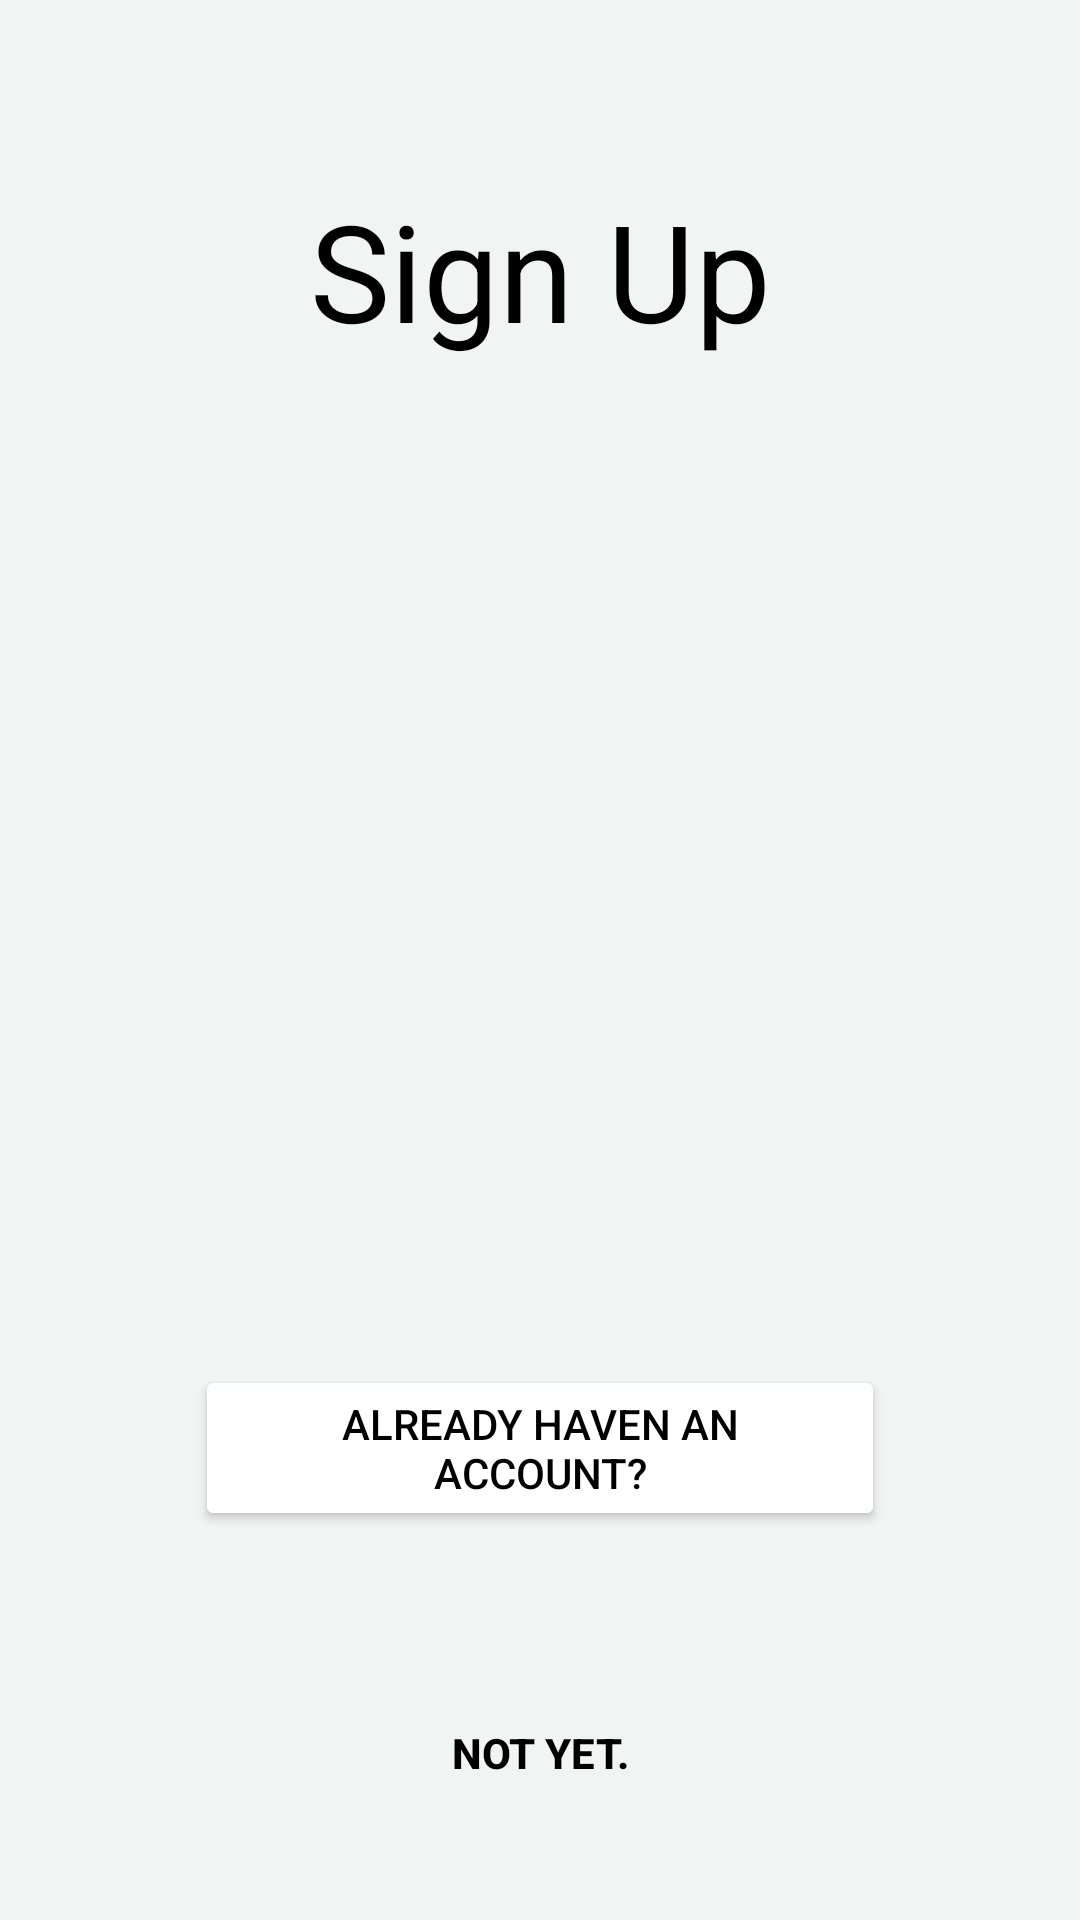

Layout XML and referenced resources for this Android screen:
<!-- AndroidManifest.xml: application theme Theme.SfaApp -->
<!-- res/layout/activity_register.xml -->
<?xml version="1.0" encoding="utf-8"?>
<LinearLayout xmlns:android="http://schemas.android.com/apk/res/android"
    xmlns:app="http://schemas.android.com/apk/res-auto"
    xmlns:tools="http://schemas.android.com/tools"
    android:layout_width="match_parent"
    android:layout_height="match_parent"
    tools:context=".RegisterActivity"
    android:orientation="vertical"
    android:background="@color/background"
    >

    <TextView
        android:layout_width="match_parent"
        android:layout_height="wrap_content"
        android:fontFamily="sans-serif-thin"
        android:includeFontPadding="true"
        android:text="@string/sign_up"
        android:textAlignment="center"
        android:textColor="@color/black"
        android:textSize="45sp"
        android:textStyle="bold"
        android:padding="60dp"
        android:paddingBottom="60dp"/>

    <EditText
        android:id="@+id/email"
        android:padding="30sp"
        android:paddingTop="25dp"
        android:layout_width="360dp"
        android:layout_height="50dp"
        android:layout_gravity="center_horizontal"
        android:layout_marginTop="30sp"
        android:hint="@string/email"
        android:paddingLeft="20dp"
        android:paddingRight="20dp"
        android:background="@drawable/input"
        />
    <EditText
        android:id="@+id/password"
        android:padding="30sp"
        android:paddingTop="25dp"
        android:layout_width="360dp"
        android:layout_height="50dp"
        android:layout_gravity="center_horizontal"
        android:layout_marginTop="30sp"
        android:hint="@string/password"
        android:paddingLeft="20dp"
        android:paddingRight="20dp"
        android:background="@drawable/input"
        />

    <Button
        android:id="@+id/signupBtn"
        android:padding="30sp"
        android:paddingTop="25dp"
        android:layout_width="360dp"
        android:layout_height="50dp"
        android:layout_marginTop="15dp"
        android:textStyle="bold"
        android:textSize="20sp"
        android:layout_gravity="center_horizontal"
        android:textColorHint="@color/black"
        android:text="@string/sign_up"
        android:backgroundTint="@color/colorAccent"
        android:textColor="@color/white"
        android:background="@drawable/input"
        />
    <LinearLayout
        android:paddingTop="40dp"
        android:layout_width="wrap_content"
        android:layout_height="wrap_content"
        android:orientation="horizontal"
        android:layout_gravity="center_horizontal"
        android:layout_marginTop="10dp">
        <Button

            android:id="@+id/goLogin"
            android:layout_width="230sp"
            android:layout_height="wrap_content"
            android:textColor="@color/black"
            android:text="@string/already_haven_an_account"
            android:backgroundTint="@color/colorPrimary"
            />

    </LinearLayout>
    <LinearLayout
        android:paddingTop="40dp"
        android:layout_width="230sp"
        android:layout_height="wrap_content"
        android:orientation="horizontal"
        android:layout_gravity="center_horizontal"
        android:layout_marginTop="10dp">
        <Button
            android:id="@+id/notSingingUp"
            android:layout_width="match_parent"
            android:layout_height="wrap_content"
            android:textStyle="bold"
            android:text="@string/not_yet"
            android:backgroundTint="@color/background"
            android:textColor="@color/black"
            android:background="@color/background"
            />

    </LinearLayout>


</LinearLayout>
<!-- resources referenced by this layout -->
<resources>
  <color name="background">#F0F4F3</color>
  <color name="black">#FF000000</color>
  <color name="colorAccent">#03A9F4</color>
  <color name="colorPrimary">#FFFFFFFF</color>
  <color name="white">#FFFFFFFF</color>
  <string name="already_haven_an_account">Already haven an account?</string>
  <string name="email">Email</string>
  <string name="not_yet">Not yet.</string>
  <string name="password">Password</string>
  <string name="sign_up">Sign Up</string>
  <style name="Theme.SfaApp" parent="Base.Theme.SfaApp" />
  <style name="Base.Theme.SfaApp" parent="Theme.Material3.DayNight.NoActionBar">
          
          
      </style>
</resources>
